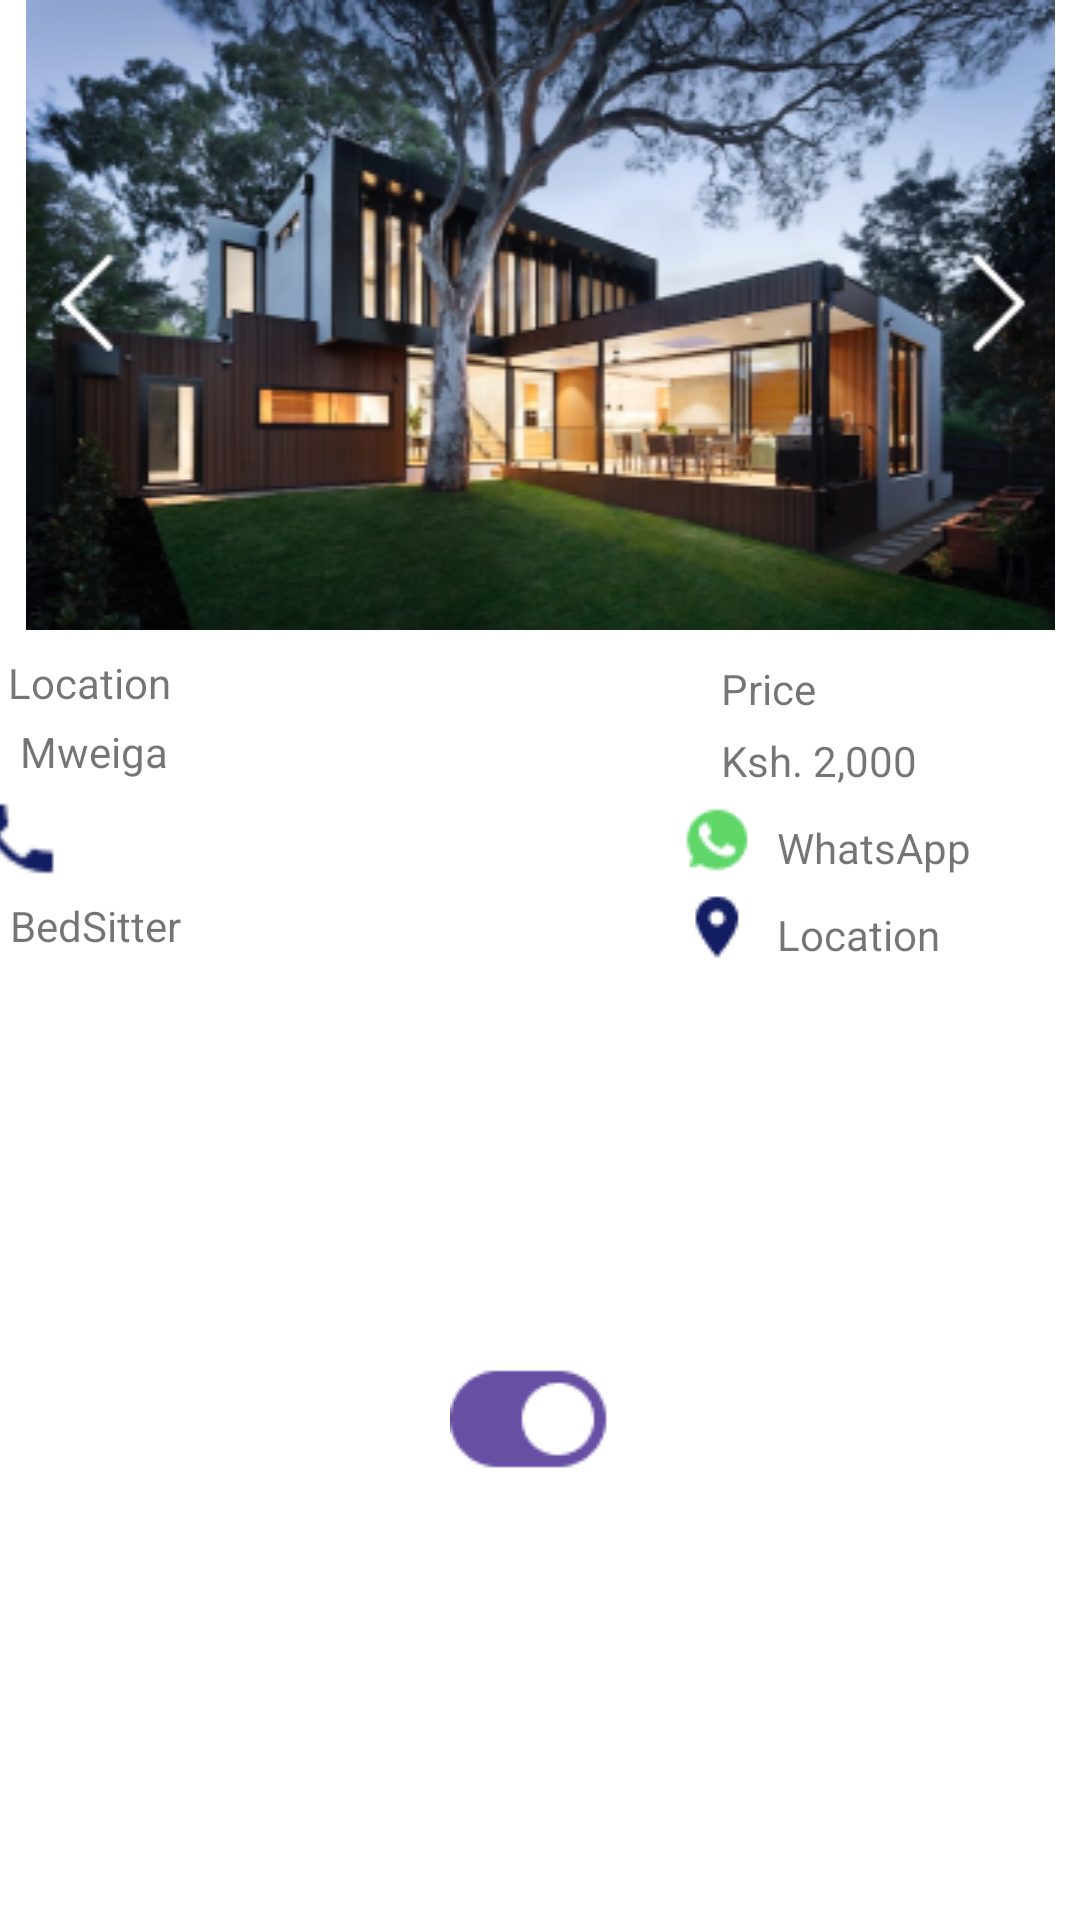

Reconstruct the res/layout file that produces this screen, plus the resources it refers to.
<!-- AndroidManifest.xml: application theme Theme.Kwako -->
<!-- res/layout/house_item_landlord.xml -->
<?xml version="1.0" encoding="utf-8"?>
<androidx.constraintlayout.widget.ConstraintLayout xmlns:android="http://schemas.android.com/apk/res/android"
    xmlns:app="http://schemas.android.com/apk/res-auto"
    xmlns:tools="http://schemas.android.com/tools"
    android:layout_width="match_parent"
    android:layout_height="wrap_content"
    android:paddingStart="0dp"
    android:paddingEnd="0dp"
    android:background="@color/white"
    android:layout_marginBottom="5dp"
    >

    <ImageView
        android:id="@+id/HouseOwner"
        android:layout_width="match_parent"
        android:layout_height="wrap_content"
        android:src="@drawable/house1"
        app:layout_constraintStart_toStartOf="parent"
        app:layout_constraintTop_toTopOf="parent" />

    <TextView
        android:id="@+id/tvHomeLogin"
        android:layout_width="wrap_content"
        android:layout_height="wrap_content"
        android:layout_marginTop="10dp"
        android:layout_marginEnd="88dp"
        android:text="Price"
        app:layout_constraintEnd_toEndOf="@+id/HouseOwner"
        app:layout_constraintTop_toBottomOf="@+id/HouseOwner" />

    <TextView
        android:id="@+id/textView9"
        android:layout_width="wrap_content"
        android:layout_height="wrap_content"
        android:layout_marginTop="8dp"
        android:text="Location"
        app:layout_constraintEnd_toStartOf="@+id/tvHomeLogin"
        app:layout_constraintHorizontal_bias="0.014"
        app:layout_constraintStart_toStartOf="@+id/HouseOwner"
        app:layout_constraintTop_toBottomOf="@+id/HouseOwner" />

    <TextView
        android:id="@+id/tvSetLocation"
        android:layout_width="wrap_content"
        android:layout_height="wrap_content"
        android:layout_marginStart="4dp"
        android:layout_marginTop="4dp"
        android:text="Mweiga"
        app:layout_constraintStart_toStartOf="@+id/textView9"
        app:layout_constraintTop_toBottomOf="@+id/textView9" />

    <ImageView
        android:id="@+id/ivPhone"
        android:layout_width="30dp"
        android:layout_height="31dp"
        android:layout_marginTop="4dp"
        android:src="@drawable/ic_phone"
        app:layout_constraintEnd_toStartOf="@+id/tvPhone"
        app:layout_constraintStart_toStartOf="parent"
        app:layout_constraintTop_toBottomOf="@+id/tvSetLocation" />

    <TextView
        android:id="@+id/tvPhone"
        android:layout_width="wrap_content"
        android:layout_height="wrap_content"
        android:layout_marginEnd="268dp"
        android:text="0769798443"
        android:autoLink="phone"
        android:linksClickable="true"
        app:layout_constraintBottom_toBottomOf="@+id/ivPhone"
        app:layout_constraintEnd_toEndOf="parent"
        android:visibility="invisible"/>

    <ImageView
        android:id="@+id/ivWhatsapp"
        android:layout_width="wrap_content"
        android:layout_height="wrap_content"
        android:layout_marginTop="5dp"
        android:layout_marginEnd="8dp"
        android:src="@drawable/ic_whatsapp"
        app:layout_constraintEnd_toStartOf="@+id/tvWhatsApp"
        app:layout_constraintTop_toBottomOf="@+id/tvPrice" />

    <TextView
        android:id="@+id/tvWhatsApp"
        android:layout_width="65dp"
        android:layout_height="19dp"
        android:layout_marginEnd="36dp"
        android:text="WhatsApp"
        android:autoLink=""
        app:layout_constraintBottom_toBottomOf="@+id/ivWhatsapp"
        app:layout_constraintEnd_toEndOf="parent" />

    <TextView
        android:id="@+id/tvPrice"
        android:layout_width="wrap_content"
        android:layout_height="wrap_content"
        android:layout_marginTop="5dp"
        android:text="Ksh. 2,000"
        app:layout_constraintStart_toStartOf="@+id/tvHomeLogin"
        app:layout_constraintTop_toBottomOf="@+id/tvHomeLogin" />

    <TextView
        android:id="@+id/tvHouseType"
        android:layout_width="58dp"
        android:layout_height="19dp"
        android:layout_marginTop="4dp"
        android:text="BedSitter"
        app:layout_constraintEnd_toEndOf="parent"
        app:layout_constraintHorizontal_bias="0.011"
        app:layout_constraintStart_toStartOf="parent"
        app:layout_constraintTop_toBottomOf="@+id/ivPhone" />

    <ImageView
        android:id="@+id/ivLocation"
        android:layout_width="wrap_content"
        android:layout_height="wrap_content"
        android:layout_marginTop="5dp"
        android:layout_marginEnd="8dp"
        android:src="@drawable/ic_location"
        app:layout_constraintEnd_toStartOf="@+id/tvLocationPin"
        app:layout_constraintTop_toBottomOf="@+id/ivWhatsapp" />

    <TextView
        android:id="@+id/tvLocationPin"
        android:layout_width="77dp"
        android:layout_height="19dp"
        android:layout_marginEnd="24dp"
        android:text="Location Pin"
        app:flow_verticalAlign="baseline"
        app:layout_constraintBottom_toBottomOf="@+id/ivLocation"
        app:layout_constraintEnd_toEndOf="parent" />

    <ImageView
        android:id="@+id/ivAvailable"
        android:layout_width="wrap_content"
        android:layout_height="wrap_content"
        android:layout_marginTop="5dp"
        android:layout_marginBottom="20dp"
        android:src="@drawable/ic_switch_on"
        app:layout_constraintBottom_toBottomOf="parent"
        app:layout_constraintEnd_toEndOf="parent"
        app:layout_constraintStart_toStartOf="parent"
        app:layout_constraintTop_toBottomOf="@+id/tvHouseType" />
</androidx.constraintlayout.widget.ConstraintLayout>
<!-- resources referenced by this layout -->
<resources>
  <color name="white">#FFFFFFFF</color>
  <!-- drawable house1: png bitmap (drawable, 150490 bytes) -->
  <!-- drawable ic_location: png bitmap (drawable, 533 bytes) -->
  <!-- drawable ic_phone: png bitmap (drawable, 473 bytes) -->
  <!-- drawable ic_switch_on: png bitmap (drawable, 989 bytes) -->
  <!-- drawable ic_whatsapp: png bitmap (drawable, 1034 bytes) -->
  <style name="Theme.Kwako" parent="Theme.AppCompat.DayNight">
          
          <item name="colorPrimary">@color/purple_500</item>
          <item name="colorPrimaryVariant">@color/purple_700</item>
          <item name="colorOnPrimary">@color/white</item>
          
          <item name="colorSecondary">@color/teal_200</item>
          <item name="colorSecondaryVariant">@color/teal_700</item>
          <item name="colorOnSecondary">@color/black</item>
          
          <item name="android:statusBarColor">?attr/colorPrimaryVariant</item>
          
      </style>
  <color name="purple_500">#FF6200EE</color>
  <color name="purple_700">#FF3700B3</color>
  <color name="teal_200">#FF03DAC5</color>
  <color name="teal_700">#FF018786</color>
  <color name="black">#FF000000</color>
</resources>
